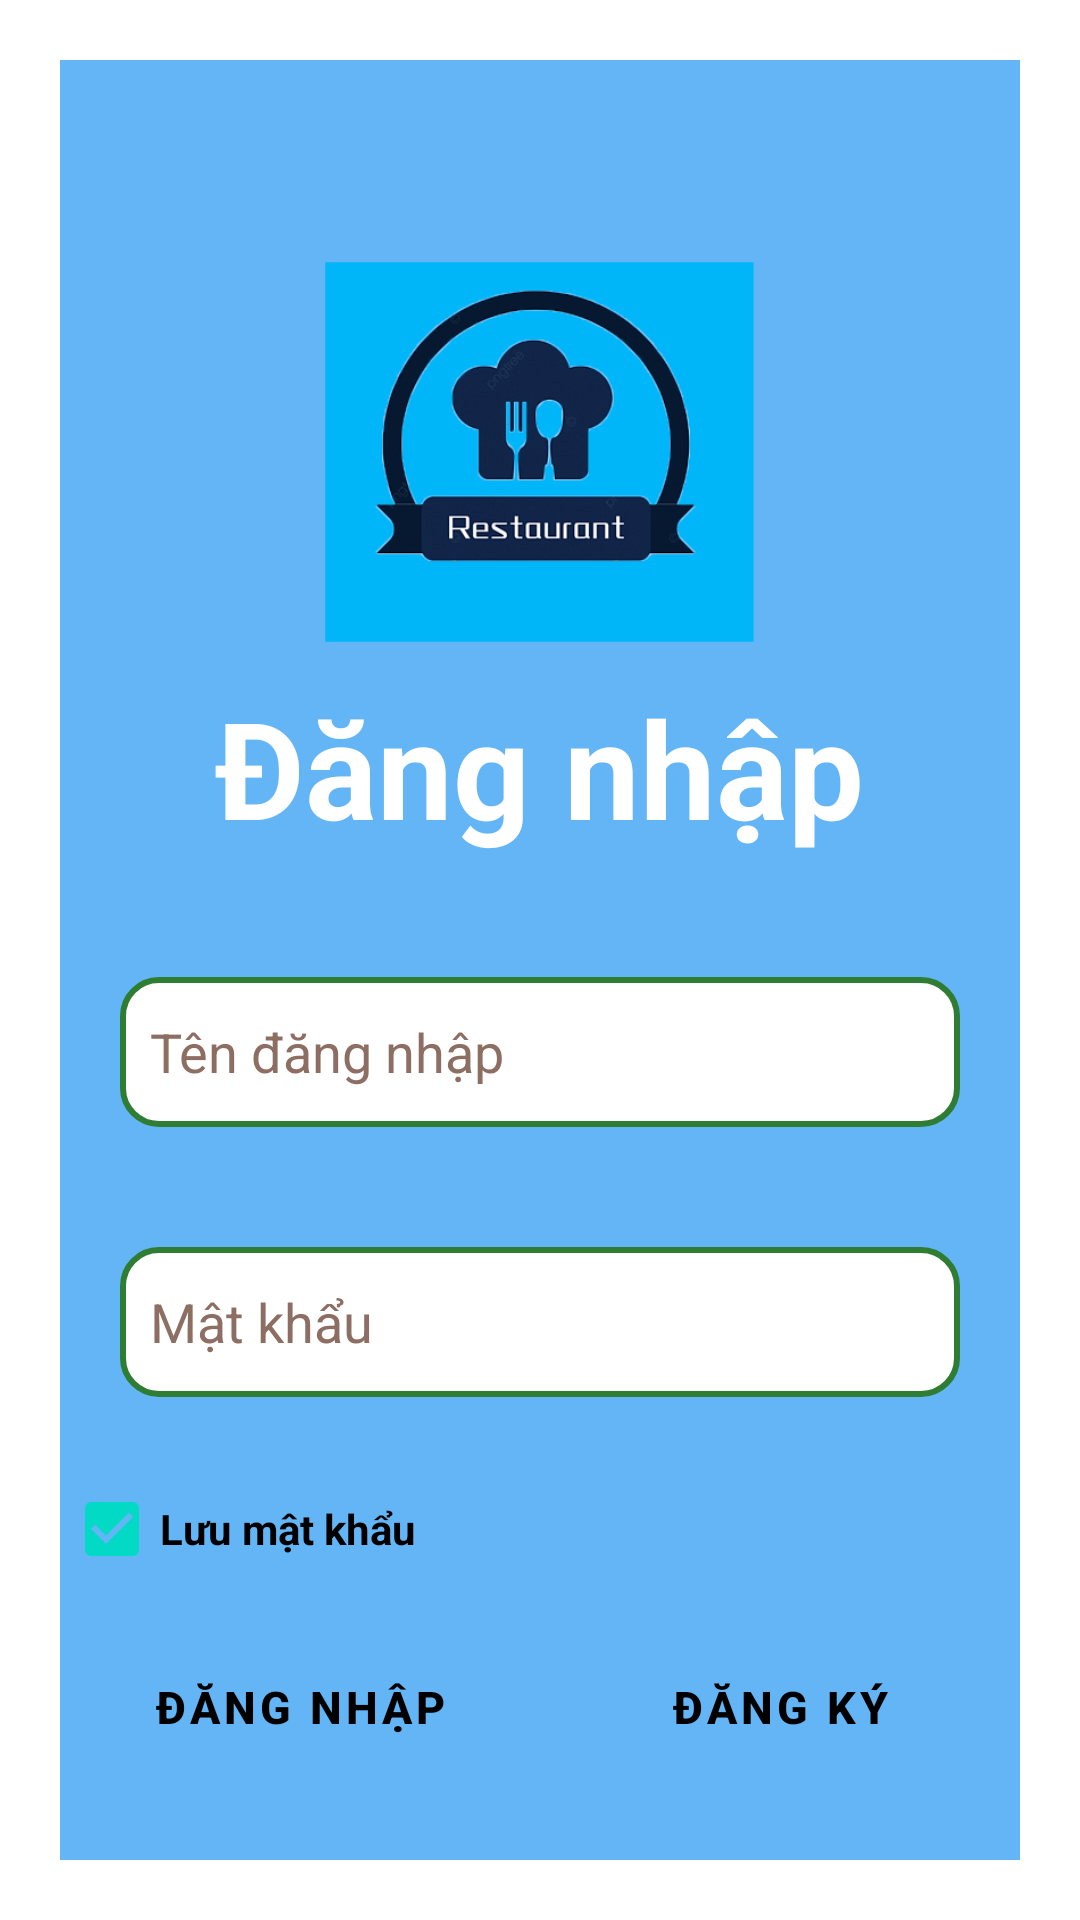

Layout XML and referenced resources for this Android screen:
<!-- AndroidManifest.xml: application theme Theme.QuanLyNhaHang -->
<!-- res/layout/loginactivity.xml -->
<?xml version="1.0" encoding="utf-8"?>
<RelativeLayout xmlns:android="http://schemas.android.com/apk/res/android"
    android:layout_width="match_parent"
    xmlns:tools="http://schemas.android.com/tools"
    android:background="@color/white"
    android:layout_height="match_parent"
    android:paddingLeft="20dp"
    android:paddingRight="20dp"
    android:paddingBottom="20dp"
    tools:context=".DangnhapActivity"
    android:paddingTop="20dp">

    <LinearLayout
        android:layout_width="match_parent"
        android:layout_height="match_parent"
        android:layout_alignParentTop="true"
        android:layout_centerInParent="true"
        android:background="@color/blue"
        android:gravity="center"
        android:orientation="vertical">
        <ImageView
            android:layout_width="50dp"
            android:layout_height="30dp"
            android:layout_marginBottom="10dp"
            android:layout_gravity="start"
            android:id="@+id/imgBack"
            android:src="@drawable/back"
            android:contentDescription="@string/setMenuType" />

        <ImageView
            android:layout_width="wrap_content"
            android:layout_height="150dp"
            android:src="@drawable/nhahag"
            android:contentDescription="@string/setNameTable" />

        <TextView
            android:layout_width="wrap_content"
            android:layout_height="wrap_content"
            android:layout_gravity="center"
            android:layout_marginBottom="20dp"
            android:text="@string/login"
            android:textColor="@color/white"
            android:textSize="45sp"
            android:textStyle="bold"
            tools:ignore="TextContrastCheck" />

        <EditText
            android:id="@+id/edTenDN"
            android:layout_width="match_parent"
            android:layout_height="50dp"
            android:layout_margin="20dp"
            android:background="@drawable/custom_input"
            android:drawableStart="@drawable/account"
            android:drawablePadding="10dp"
            android:hint="@string/namelogin"
            android:maxLines="1"
            android:minHeight="48dp"
            android:padding="10dp"
            android:textColor="@color/black"
            android:textColorHint="#8D6E63"
            android:importantForAutofill="no"
            android:inputType="text" />

        <EditText
            android:id="@+id/edMatKhauĐN"
            android:layout_width="match_parent"
            android:layout_height="50dp"
            android:layout_margin="20dp"
            android:background="@drawable/custom_input"
            android:drawableStart="@drawable/key"
            android:drawablePadding="10dp"
            android:hint="@string/pass"
            android:inputType="textPassword"
            android:padding="10dp"
            android:textColor="@color/black"
            android:textColorHint="#8D6E63"
            android:importantForAutofill="no" />
        <LinearLayout
            android:layout_width="wrap_content"
            android:layout_height="wrap_content"
            android:orientation="horizontal">
            <CheckBox
                android:layout_width="wrap_content"
                android:layout_height="wrap_content"
                android:textStyle="bold"
                android:checked="true"
                android:id="@+id/chkSavePass"
                android:layout_marginEnd="200dp"
                android:text="@string/save"/>



        </LinearLayout>

        <LinearLayout
            android:layout_width="match_parent"
            android:layout_height="wrap_content"
            android:orientation="horizontal">

            <Button
                android:id="@+id/btnDyDN"
                style="?android:attr/buttonBarButtonStyle"
                android:layout_width="80dp"
                android:layout_height="wrap_content"
                android:layout_margin="10dp"
                android:layout_weight="1"
                android:backgroundTint="@color/green_2"
                android:padding="15dp"
                android:text="@string/login"
                android:textSize="15sp"
                android:textStyle="bold"
                android:textColor="@color/black"
                tools:ignore="DuplicateSpeakableTextCheck,TextContrastCheck" />

            <Button
                android:id="@+id/btnDangKy"
                style="?android:attr/buttonBarButtonStyle"
                android:layout_width="80dp"
                android:layout_height="wrap_content"
                android:layout_margin="10dp"
                android:layout_weight="1"
                android:backgroundTint="@color/orange"
                android:padding="15dp"
                android:text="@string/regiter"
                android:textSize="15sp"
                android:textColor="@color/black"
                android:textStyle="bold"
                tools:ignore="TextContrastCheck" />

        </LinearLayout>
    </LinearLayout>

</RelativeLayout>
<!-- resources referenced by this layout -->
<resources>
  <color name="black">#FF000000</color>
  <color name="blue">#64B5F6</color>
  <color name="green_2">#2E7D32</color>
  <color name="orange">#E65100</color>
  <color name="white">#FFFFFFFF</color>
  <!-- drawable custom_input (drawable) -->
  <?xml version="1.0" encoding="utf-8"?>
  <selector xmlns:android="http://schemas.android.com/apk/res/android">
      
      <item android:state_enabled="true" android:state_focused="true">
          <shape android:shape="rectangle">
              <solid android:color="@color/white" />
              <corners android:radius="12dp" />
              <stroke android:width="2dp" android:color="@color/red_2" />
          </shape>
      </item>
  
      
      <item android:state_enabled="true">
          <shape android:shape="rectangle">
              <solid android:color="@color/white" />
              <corners android:radius="12dp" />
              <stroke android:width="2dp" android:color="@color/green_2" />
          </shape>
      </item>
  </selector>
  <!-- drawable nhahag: png bitmap (drawable, 80763 bytes) -->
  <string name="login">Đăng nhập</string>
  <string name="namelogin">Tên đăng nhập</string>
  <string name="pass">Mật khẩu</string>
  <string name="regiter">Đăng ký</string>
  <string name="save">Lưu mật khẩu</string>
  <string name="setMenuType">Nhập loại thực đơn</string>
  <string name="setNameTable">Nhập tên bàn ăn thêm</string>
  <style name="Theme.QuanLyNhaHang" parent="Theme.MaterialComponents.Light.DarkActionBar">
          
          <item name="colorPrimary">@color/purple_500</item>
          <item name="colorPrimaryVariant">@color/purple_700</item>
          <item name="colorOnPrimary">@color/white</item>
          
          <item name="colorSecondary">@color/teal_200</item>
          <item name="colorSecondaryVariant">@color/teal_700</item>
          <item name="colorOnSecondary">@color/black</item>
          
          <item name="android:statusBarColor" tools:targetApi="l">?attr/colorPrimaryVariant</item>
          
      </style>
  <color name="red_2">#FF1744</color>
  <color name="purple_500">#FF6200EE</color>
  <color name="purple_700">#FF3700B3</color>
  <color name="teal_200">#FF03DAC5</color>
  <color name="teal_700">#FF018786</color>
</resources>
